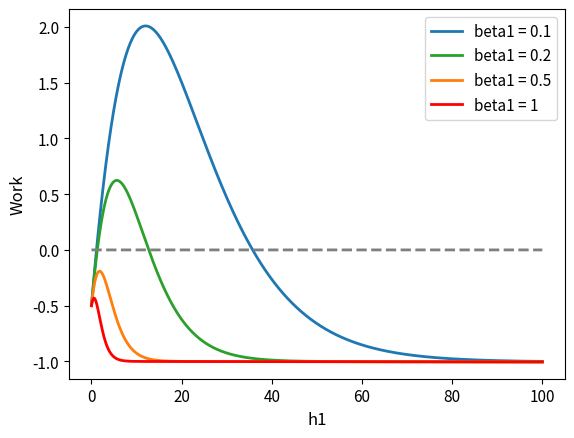

Python code for this plot:
import numpy as np
import matplotlib.pyplot as plt

h2 = 1
beta1 = 0.1
h1 = np.linspace(0, 100, 100000)
beta2 = 10
beta1_1 = 1
beta1_2 = 0.5
beta1_3 = 0.2


W = (h1 - h2)/2.0 * np.tanh(beta2*h2/2) - (h1 + h2) * np.tanh(beta1*h1/2)/2.0
W2 = (h1 - h2)/2.0 * np.tanh(beta2*h2/2) - (h1 + h2) * np.tanh(beta1_1*h1/2)/2.0
W3 = (h1 - h2)/2.0 * np.tanh(beta2*h2/2) - (h1 + h2) * np.tanh(beta1_2*h1/2)/2.0
W4 = (h1 - h2)/2.0 * np.tanh(beta2*h2/2) - (h1 + h2) * np.tanh(beta1_3*h1/2)/2.0
#Q1 = h1*(np.tanh(beta2*h2/2)-np.tanh(beta1*h1/2))
#Q2 = h2*(np.tanh(beta1*h1/2)-np.tanh(beta2*h2/2))
plt.figure()
plt.plot(h1, W, linewidth=2)
plt.plot(h1, W4,'C2', linewidth=2)
plt.plot(h1, W3, linewidth=2)
plt.plot(h1, W2,'r', linewidth=2)
plt.plot(h1, np.zeros(len(h1)),'C7--', linewidth=2)
plt.legend(["beta1 = 0.1", 'beta1 = 0.2', 'beta1 = 0.5','beta1 = 1'], fontsize = 11)
plt.ylabel("Work", fontsize = 12)
plt.xlabel("h1", fontsize = 12)
plt.xticks(fontsize = 11)
plt.yticks(fontsize = 11)
plt.show()

